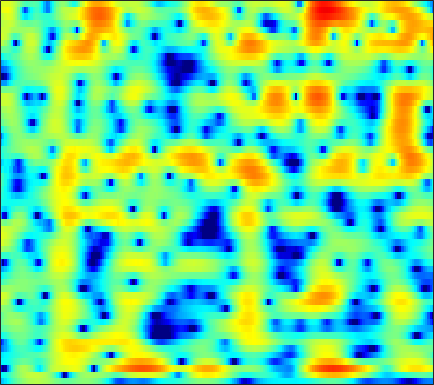

The data file committed next to this chart (first rows):
-7.6073, -6.9143, -5.8498, -4.7448, -3.9377, -2.9279, -2.0134, -1.3928, -0.65605, -0.017363, 0.5277, 0.87848, 1.2706, 1.5767, 1.7521, 1.9144, 1.9958, 2.0045, 1.9478, 1.812, 1.6018, 1.4004, 1.0792, 0.70871
-4.95, -4.598, -3.987, -3.248, -2.64, -1.802, -0.9748, -0.3857, 0.3357, 0.9629, 1.486, 1.808, 2.146, 2.385, 2.504, 2.588, 2.592, 2.546, 2.414, 2.194, 1.862, 1.52, 0.9058, 0.05622
-15.11, -24.98, -18.05, -10.2, -6.935, -3.951, -1.849, -0.6704, 0.4856, 1.233, 1.605, 1.644, 1.364, 0.6823, -0.1254, -1.627, -3.576, -5.047, -5.857, -4.528, -2.388, -0.9316, 0.6007, 1.681
-5.16, -5.059, -4.79, -4.373, -3.98, -3.383, -2.73, -2.239, -1.643, -1.185, -0.9128, -0.8571, -0.9871, -1.345, -1.745, -2.385, -2.982, -3.257, -3.204, -2.632, -1.71, -0.916, 0.1461, 1.132
-5.878, -5.589, -5.177, -4.739, -4.417, -4.003, -3.598, -3.297, -2.918, -2.582, -2.316, -2.169, -2.041, -1.976, -1.955, -1.929, -1.858, -1.742, -1.475, -1.062, -0.5135, -0.03036, 0.6757, 1.404
-10.39, -9.614, -8.28, -6.836, -5.796, -4.559, -3.564, -2.995, -2.489, -2.261, -2.267, -2.398, -2.708, -3.156, -3.577, -4.202, -4.765, -4.998, -4.837, -4.064, -2.843, -1.788, -0.3544, 1.004
-13.72, -11.45, -8.665, -6.41, -5.023, -3.523, -2.372, -1.736, -1.195, -0.9947, -1.116, -1.414, -2.091, -3.127, -4.191, -6.122, -8.934, -11.79, -14.16, -10.28, -6.03, -3.605, -1.126, 0.7506
-4.317, -4.062, -3.448, -2.624, -2.029, -1.407, -0.9958, -0.7974, -0.6149, -0.4949, -0.4799, -0.5888, -0.9204, -1.418, -1.832, -2.311, -2.615, -2.702, -2.61, -2.259, -1.627, -0.9989, -0.05766, 0.878
-1.716, -1.382, -0.9271, -0.4975, -0.2147, 0.08839, 0.2933, 0.3687, 0.3672, 0.2566, 0.04163, -0.1858, -0.574, -1.049, -1.451, -1.995, -2.438, -2.629, -2.634, -2.357, -1.855, -1.377, -0.6576, 0.1252
-1.169, -0.4194, 0.3311, 0.7605, 0.9398, 1.125, 1.302, 1.377, 1.306, 0.9757, 0.4227, -0.06736, -0.7794, -1.647, -2.519, -4.106, -6.21, -8.048, -10.17, -10.02, -7.503, -5.386, -2.965, -1.063
-1.479, -0.6486, 0.08583, 0.4793, 0.6202, 0.6635, 0.572, 0.4459, 0.2157, -0.1033, -0.5163, -0.8852, -1.48, -2.221, -2.914, -4.139, -5.831, -7.309, -8.715, -8.287, -6.537, -4.947, -2.771, -0.7612
0.3323, 0.3413, 0.09965, -0.1621, -0.4357, -1.164, -2.351, -3.31, -4.201, -4.275, -3.783, -3.392, -3.121, -3.034, -2.925, -2.745, -2.731, -2.85, -2.958, -2.703, -2.057, -1.452, -0.5868, 0.3743
2.88, 2.581, 1.962, 0.9188, -0.2288, -2.325, -5.394, -9.065, -19.85, -16.37, -8.955, -6.201, -3.898, -2.621, -2.188, -2.057, -2.176, -2.41, -2.993, -3.671, -3.835, -3.338, -2.029, -0.5448
3.223, 3.162, 2.838, 2.031, 1.323, 0.5735, -0.2544, -1.137, -2.051, -1.956, -1.612, -1.528, -1.246, -0.811, -0.8192, -1.452, -2.519, -3.559, -5.767, -10.15, -20.34, -17.02, -8.635, -4.108
0.6148, 0.7551, 0.8526, 0.9446, 0.9587, 0.8255, 0.6456, 0.5784, 0.4587, 0.2986, 0.2207, 0.2117, 0.1019, -0.1379, -0.327, -0.6606, -1.262, -1.782, -2.332, -2.883, -3.273, -3.035, -2.211, -1.379
-2.763, -2.266, -1.669, -0.9757, -0.5949, -0.3748, -0.1855, 0.04418, 0.2528, 0.216, 0.1797, 0.2333, 0.19, -0.05568, -0.2032, -0.2808, -0.402, -0.5516, -0.6563, -0.5363, -0.3485, -0.2171, 0.1005, 0.5628
-5.318, -4.558, -3.567, -2.901, -2.454, -1.692, -1.024, -0.7632, -0.4988, -0.2124, -0.1528, -0.2947, -0.4771, -0.6146, -0.8272, -1.161, -1.244, -1.177, -1.064, -0.7239, -0.1039, 0.3552, 0.8792, 1.477
-8.316, -8.23, -7.097, -5.867, -4.915, -3.253, -1.847, -1.332, -0.9438, -0.5423, -0.5315, -0.9148, -1.518, -2.128, -2.92, -4.371, -5.526, -5.785, -5.188, -3.82, -2.064, -0.6704, 0.9107, 2.067
-12.52, -19.07, -14.17, -9.406, -6.339, -3.815, -2.7, -1.947, -1.249, -1.343, -1.632, -1.849, -2.728, -4.211, -5.356, -7.709, -12.37, -16.6, -14.61, -8.008, -3.82, -1.742, 0.5456, 2.302
-2.664, -3.059, -2.942, -3.056, -2.672, -2.135, -2.306, -2.342, -2.436, -3.193, -3.981, -4.325, -5.139, -5.972, -6.056, -6.128, -6.358, -5.934, -4.776, -3.589, -1.924, -0.6058, 0.7806, 2.035
1.67, 1.334, 0.6983, 0.4696, 0.03202, -0.8152, -1.371, -2.261, -3.913, -5.459, -8.071, -10.59, -12.51, -12.02, -10.9, -8.762, -6.408, -5.279, -3.858, -2.324, -1.202, -0.3183, 0.8528, 1.722
3.494, 3.135, 2.556, 2.127, 1.499, 0.5606, -0.3175, -1.459, -3.174, -5.012, -8.07, -10.29, -12.91, -13.02, -10.61, -8.519, -6.351, -4.976, -3.852, -2.698, -1.589, -1.036, -0.1807, 0.7278
3.824, 3.624, 3.349, 2.657, 2.361, 1.784, 0.7896, 0.3461, -0.6887, -1.881, -2.688, -3.729, -4.373, -4.683, -5.098, -4.666, -4.612, -4.508, -4.015, -3.997, -3.648, -3.29, -2.921, -2.07
3.39, 3.181, 2.865, 2.595, 2.459, 2.18, 1.869, 1.608, 1.114, 0.4918, -0.1362, -0.7141, -1.507, -2.251, -2.871, -3.592, -4.193, -4.87, -5.591, -6.38, -8.144, -9.201, -10.05, -9.199
0.6519, -0.1068, -0.568, 0.2181, 0.4223, 0.9907, 1.756, 1.629, 1.796, 1.522, 0.7887, 0.4738, -0.9006, -2.166, -3.123, -5.343, -6.369, -7.098, -8.035, -7.763, -9.039, -9.885, -11.2, -9.373
-8.552, -15.5, -16.52, -7.819, -4.839, -2.281, -0.683, -0.06993, 0.4326, 0.4511, -0.06547, -0.6181, -1.945, -3.841, -5.858, -10.32, -18.49, -30.29, -13.15, -8.948, -5.697, -4.607, -2.698, -1.229
-5.454, -6.263, -6.686, -5.636, -5.185, -3.471, -3.103, -2.271, -1.994, -1.904, -1.949, -2.523, -2.76, -4.034, -4.53, -5.668, -6.295, -6.216, -5.701, -4.215, -2.894, -1.657, -0.4218, 0.9732
-3.867, -4.144, -4.294, -4.56, -4.417, -4.574, -4.319, -4.336, -4.199, -4.068, -3.925, -3.758, -3.803, -3.586, -3.626, -3.394, -3.222, -2.842, -2.303, -1.507, -0.6998, -0.0308, 0.9612, 1.777
-3.46, -3.725, -4.285, -5.179, -5.389, -6.784, -6.772, -7.534, -7.508, -7.104, -6.665, -5.709, -5.371, -4.209, -3.913, -3.175, -2.548, -2.144, -1.303, -0.7173, 0.1733, 0.6752, 1.568, 2.285
-2.686, -3.4, -4.658, -6.114, -7.675, -9.853, -13.19, -15.4, -16.3, -13.66, -10.62, -8.966, -6.939, -5.632, -4.716, -3.868, -3.053, -2.61, -1.935, -1.247, -0.4345, 0.3186, 1.159, 2.269
-1.797, -2.983, -3.994, -6.013, -7.274, -9.687, -12.31, -14.44, -15.08, -13.71, -10.2, -9.031, -7.025, -6.024, -5.338, -4.66, -4.705, -4.477, -4.946, -4.433, -3.761, -2.583, -0.7534, 0.9647
-2.485, -2.733, -3.965, -4.662, -5.894, -6.953, -8.529, -8.895, -9.22, -8.597, -8.165, -7.096, -6.119, -5.222, -4.928, -5.082, -5.95, -7.305, -10.65, -19.22, -15.73, -9.204, -3.835, -0.5743
-5.314, -4.244, -5.331, -4.994, -6.796, -7.297, -10.94, -11.34, -13.55, -11.9, -9.503, -7.954, -5.64, -4.446, -3.67, -3.574, -3.709, -4.161, -4.806, -5.036, -4.734, -3.32, -1.646, 0.4734
-6.748, -5.86, -4.873, -5.282, -5.409, -7.211, -8.933, -12.02, -14.03, -11.6, -8.328, -5.756, -3.828, -2.229, -1.541, -0.8595, -0.4543, -0.5194, -0.3562, -0.6772, -0.4345, -0.5678, -0.009231, 0.3908
-3.778, -3.702, -2.604, -2.896, -2.185, -2.898, -2.649, -3.082, -2.788, -2.105, -1.684, -0.5894, -0.08348, 0.9288, 1.08, 1.629, 1.624, 1.588, 1.145, 0.4611, -0.4534, -1.574, -3.208, -5.038
-3.699, -3.047, -2.584, -1.558, -1.549, -0.6583, -0.5568, -0.025, 0.1648, 0.4648, 1.066, 1.088, 1.644, 1.699, 1.989, 1.913, 1.764, 1.605, 0.9412, 0.2544, -1.242, -2.554, -5.343, -9.402
-7.072, -5.63, -4.21, -2.645, -2.06, -0.9672, -0.4471, 0.03804, 0.3508, 0.5862, 0.8116, 0.7909, 0.9541, 0.8646, 0.9742, 0.8477, 0.8519, 0.7099, 0.5739, 0.2889, -0.2378, -0.4585, -1.108, -1.184
-10.35, -6.938, -4.685, -3.047, -1.757, -1.109, -0.1466, -0.143, 0.213, 0.1917, -0.2323, -0.2225, -0.8494, -0.9174, -1.287, -1.1, -0.8822, -0.6521, -0.1314, 0.1465, 0.6363, 0.7985, 1.105, 1.394
-4.519, -3.459, -2.094, -1.05, -0.3684, 0.1722, 0.4358, 0.4509, 0.1533, -0.4506, -1.382, -2.353, -3.935, -5.645, -6.667, -6.642, -5.342, -3.793, -2.162, -0.5674, 0.6086, 1.258, 2.081, 2.467
-1.084, -0.8114, 0.1387, 0.5912, 0.8466, 1.144, 0.8223, 0.7902, 0.04031, -1.057, -2.262, -4.029, -6.557, -10.55, -16.56, -17.29, -9.738, -6.867, -3.728, -1.443, -0.01542, 1.003, 1.925, 2.497
-0.2627, 0.1303, 0.8925, 1.208, 1.251, 1.325, 0.8708, 0.6155, -0.1181, -1.193, -2.084, -3.183, -4.372, -5.27, -6.107, -5.86, -5.12, -4.394, -2.867, -1.768, -0.5121, 0.2999, 1.099, 1.931
0.4949, 1.305, 1.524, 1.852, 1.845, 1.386, 1.132, 0.3674, -0.5038, -1.236, -2.549, -3.119, -3.836, -4.735, -4.401, -4.633, -4.453, -3.768, -3.412, -2.464, -1.379, -0.7851, 0.3529, 1.22
2.31, 2.666, 2.799, 2.735, 2.575, 1.975, 1.141, 0.2878, -1.26, -3.007, -5.253, -6.603, -7.73, -7.699, -7.064, -6.644, -6.258, -6.37, -6.514, -5.857, -4.881, -3.138, -1.232, 0.3678
2.8, 2.638, 2.864, 2.574, 2.214, 1.93, 0.8194, -0.17, -1.695, -4.812, -9.553, -13.69, -21, -12.44, -10.35, -7.706, -7.57, -9.286, -12.41, -26.18, -12.57, -7.257, -2.674, 0.313
-0.5579, -0.6319, -0.6723, -0.4522, -0.3555, -0.3782, -0.4871, -0.8323, -1.634, -2.659, -3.796, -4.629, -5.248, -5.056, -4.657, -4.306, -4.245, -4.2, -4.267, -4.091, -3.133, -1.717, 0.1194, 1.582
-9.049, -8.983, -8.789, -6.757, -5.377, -4.256, -3.033, -2.393, -2.182, -1.912, -1.657, -1.775, -1.784, -1.538, -1.353, -1.301, -1.04, -0.6864, -0.4771, -0.0904, 0.555, 1.069, 1.708, 2.402
-18.82, -24.48, -17.54, -12.2, -9.064, -6.506, -4.887, -3.81, -2.671, -1.953, -1.464, -1.063, -0.6627, -0.4269, -0.2575, 0.0498, 0.2962, 0.3859, 0.657, 1.003, 1.35, 1.53, 1.917, 2.321
-11.41, -11.02, -10.26, -8.822, -7.278, -5.751, -4.518, -3.559, -2.477, -1.736, -1.148, -0.6576, -0.218, 0.04997, 0.2291, 0.4727, 0.5675, 0.5864, 0.7379, 0.8334, 0.9047, 1.079, 1.34, 1.574
-8.405, -7.512, -6.571, -5.609, -4.792, -3.86, -3.022, -2.392, -1.588, -0.9314, -0.3679, 0.03368, 0.4039, 0.6281, 0.722, 0.7349, 0.5752, 0.4005, 0.1769, -0.1433, -0.4361, -0.3691, -0.2258, 0.04399
-5.458, -4.364, -3.339, -2.872, -2.917, -2.267, -1.611, -1.557, -1.002, -0.1267, 0.6101, 0.8143, 1.215, 1.548, 1.551, 1.154, 0.6237, 0.2233, -0.9515, -2.377, -3.636, -4.26, -4.542, -3.535
-0.984, -0.9273, -0.979, -1.314, -1.746, -2.632, -3.265, -3.055, -2.27, -0.9701, 0.3722, 1.29, 2.096, 2.44, 2.434, 2.092, 1.274, 0.231, -1.785, -4.673, -9.022, -15.37, -21.14, -9.745
2.357, 1.825, 0.8195, -0.6076, -1.644, -5.073, -13.18, -21.77, -8.791, -3.667, -0.4414, 1.352, 2.485, 2.924, 3.015, 2.884, 2.153, 0.9532, -0.6598, -2.511, -4.537, -6.245, -7.506, -7.151
3.142, 3.019, 2.481, 1.562, 0.385, -1.097, -2.261, -2.184, -1.546, -0.3287, 0.8606, 1.421, 2.183, 2.628, 2.663, 2.298, 1.597, 0.958, -0.2297, -1.799, -3.825, -6.21, -9.697, -13.84
2.495, 2.649, 2.689, 2.494, 2.025, 1.495, 1.082, 1.142, 1.067, 1.032, 0.9888, 0.9687, 1.143, 1.242, 1.159, 0.7766, 0.2495, -0.05121, -0.8833, -2.118, -3.76, -5.251, -7.214, -8.902
1.811, 2.176, 2.526, 2.621, 2.756, 2.542, 2.076, 1.347, 0.6072, -0.04502, -0.5143, -0.5728, -0.8336, -0.9645, -0.9208, -0.7388, -0.7456, -1.017, -1.516, -2.128, -2.769, -3.002, -3.332, -3.394
1.979, 2.743, 3.348, 3.534, 3.498, 3.063, 2.215, 1.187, -0.5418, -2.712, -4.914, -6.015, -6.074, -4.734, -3.579, -2.434, -1.905, -2.021, -2.333, -2.778, -3.143, -3.215, -3.223, -2.811
3.263, 4.004, 4.422, 4.48, 4.103, 3.42, 2.317, 1.336, -0.6745, -3.68, -8.418, -12.65, -10.62, -6.277, -4.688, -3.246, -2.747, -2.741, -3.57, -5.275, -7.853, -10.21, -9.886, -6.471
3.301, 3.473, 3.619, 3.596, 3.454, 3.051, 2.402, 1.728, 0.665, -0.4965, -1.525, -2.118, -2.338, -2.117, -1.877, -1.679, -1.836, -2.188, -3.275, -5.128, -7.763, -9.967, -9.372, -6.243
